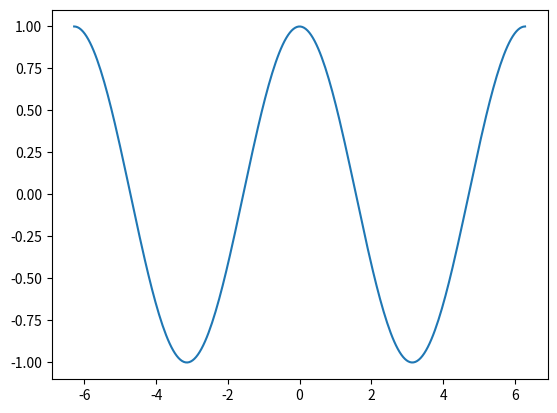

Write the Python code that produced this figure.
#!/usr/bin/env python3
# plot.py
# author: Sébastien Combéfis
# version: April 5, 2016

import numpy as np
import matplotlib.pyplot as plt

x = np.linspace(-2*np.pi, 2*np.pi, 256, endpoint=True)
y = np.cos(x)

plt.plot(x, y)
plt.show()